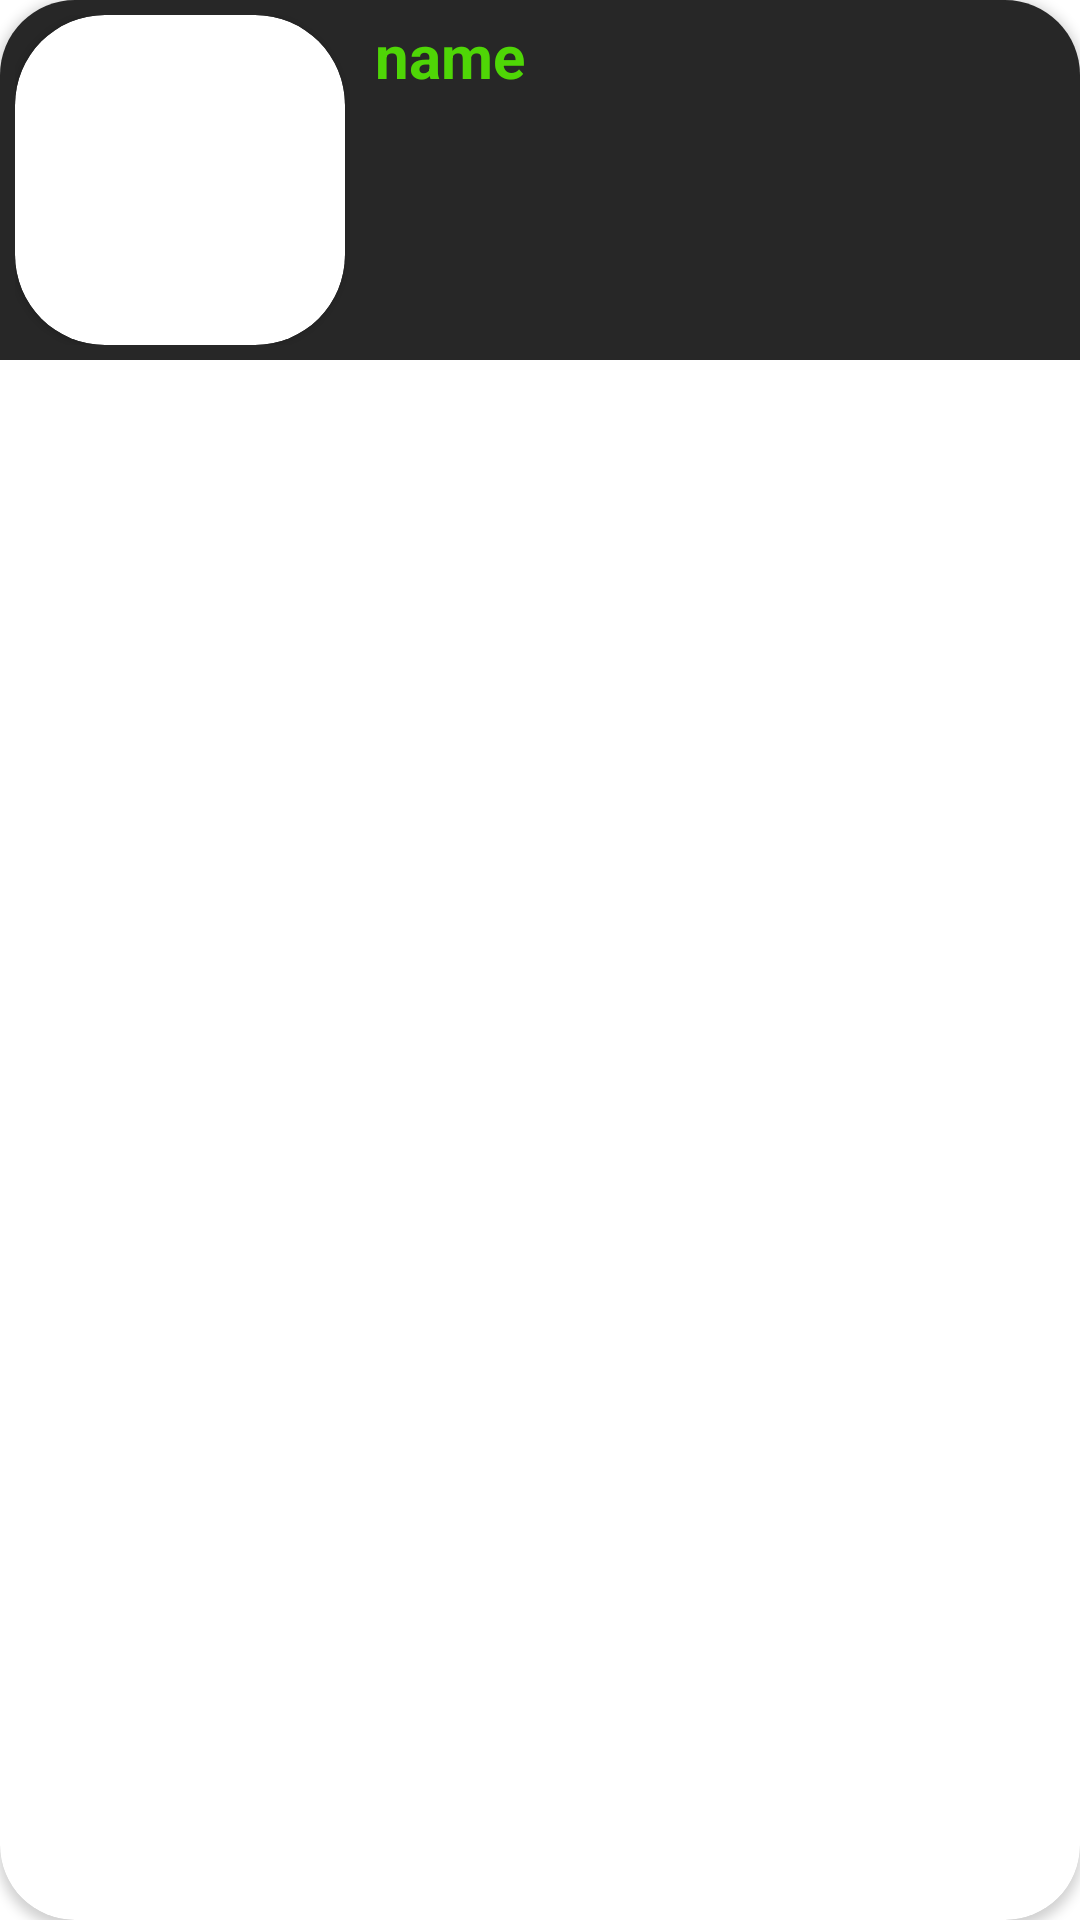

Here is an Android app screen rendered from its layout file. Give the layout XML and the strings, colors and styles it references.
<!-- AndroidManifest.xml: application theme Theme.CustomNavigationDrawer -->
<!-- res/layout/rv_oglasi_item.xml -->
<?xml version="1.0" encoding="utf-8"?>
<androidx.cardview.widget.CardView xmlns:android="http://schemas.android.com/apk/res/android"
    xmlns:app="http://schemas.android.com/apk/res-auto"
    xmlns:tools="http://schemas.android.com/tools"
    android:layout_width="match_parent"
    android:layout_height="wrap_content"
    android:layout_margin="5dp"
    android:elevation="5dp"
    app:cardCornerRadius="25dp"
    >

    <androidx.constraintlayout.widget.ConstraintLayout
        android:id="@+id/rv_container"
        android:layout_width="match_parent"
        android:layout_height="wrap_content"
        android:padding="5dp"
        android:background="#272727">

        <TextView
            android:id="@+id/tvNameItem"
            android:layout_width="wrap_content"
            android:layout_height="wrap_content"
            android:layout_marginStart="10dp"
            android:text="name"
            android:textSize="20sp"
            android:textStyle="bold"
            android:textColor="#4FD606"
            app:layout_constraintStart_toEndOf="@id/cardforimg"
            app:layout_constraintTop_toTopOf="parent" />


        <androidx.cardview.widget.CardView
            android:id="@+id/cardforimg"
            android:layout_width="110dp"
            android:layout_height="110dp"
            app:cardCornerRadius="30dp"
            app:layout_constraintBottom_toBottomOf="parent"
            app:layout_constraintStart_toStartOf="parent"
            app:layout_constraintTop_toTopOf="parent"
>

            <ImageView
                android:id="@+id/imgItem"
                android:layout_width="wrap_content"
                android:layout_height="wrap_content"
                android:scaleType="fitXY"
                tools:srcCompat="@tools:sample/avatars"
                />
        </androidx.cardview.widget.CardView>

        <Button
            android:id="@+id/btnEdit"
            android:layout_width="18dp"
            android:layout_height="18dp"
            android:layout_marginEnd="0dp"
            android:layout_marginBottom="0dp"
            android:background="@drawable/baseline_edit_24"
            app:layout_constraintBottom_toBottomOf="parent"
            app:layout_constraintEnd_toEndOf="parent" />

        <Button
            android:id="@+id/btnRemove"
            android:layout_width="23dp"
            android:layout_height="23dp"
            android:layout_marginEnd="-4dp"
            android:background="@drawable/baseline_playlist_remove_24"
            app:layout_constraintBottom_toTopOf="@+id/btnEdit"
            app:layout_constraintEnd_toEndOf="parent" />
    </androidx.constraintlayout.widget.ConstraintLayout>

</androidx.cardview.widget.CardView>
<!-- resources referenced by this layout -->
<resources>
  <style name="Theme.CustomNavigationDrawer" parent="Theme.MaterialComponents.DayNight.NoActionBar">
          
          <item name="colorPrimary">#4FD606</item>
          <item name="colorPrimaryVariant">@color/orange_600</item>
          
          <item name="colorSecondary">@color/teal_200</item>
          <item name="colorSecondaryVariant">@color/teal_700</item>
          <item name="colorOnSecondary">@color/black</item>
          
          <item name="android:statusBarColor" tools:targetApi="l">?attr/colorPrimaryVariant</item>
          
          <item name="drawerItemBackground">@color/gray_800</item>
          <item name="drawerItemColorChecked">@color/yellow_500</item>
          <item name="drawerItemColorNormal">@color/gray_900</item>
          <item name="navHeaderTitleColor">@color/gray_900</item>
          <item name="navHeaderDescriptionColor">@color/gray_800</item>
          <item name="drawerBackground">@color/white</item>
  
          <item name="android:titleTextColor">@color/white</item>
  
      </style>
  <color name="orange_600">#fb8c00</color>
  <color name="teal_200">#FF03DAC5</color>
  <color name="teal_700">#FF018786</color>
  <color name="black">#000000</color>
  <color name="gray_800">#424242</color>
  <color name="yellow_500">#ffeb3b</color>
  <color name="gray_900">#757575</color>
  <color name="white">#FFFFFFFF</color>
</resources>
